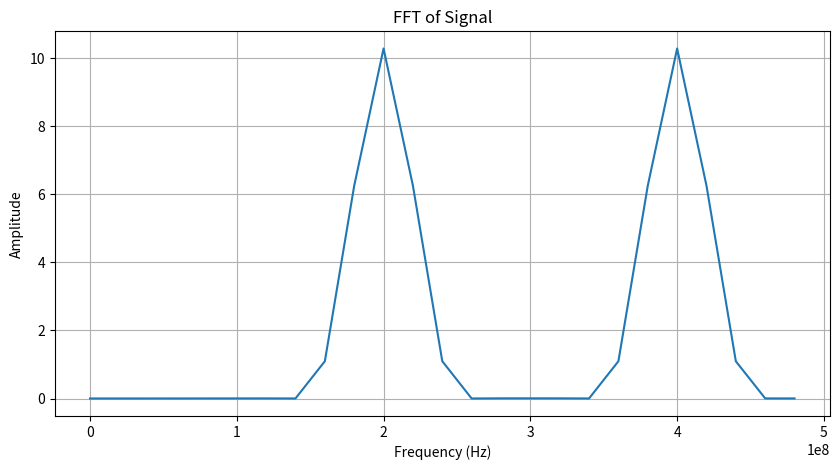

Generate this figure with matplotlib:
import numpy as np
import matplotlib.pyplot as plt
from scipy.signal import freqz, butter
import scipy.fft as fft
from scipy.signal.windows import blackman



# Filter tranfer function plotting
"""
def plot_filter(b, a, title, fs=1.0):
    w, h = freqz(b, a, worN=1024, fs=1)
    
    plt.figure(figsize=(12, 6))
    
    # Magnitude Response
    plt.subplot(2, 1, 1)
    plt.plot(w, 20 * np.log10(abs(h)), 'b')
    plt.title(title)
    plt.xlabel('Frequency (Hz)')
    plt.ylabel('Magnitude (dB)')
    plt.grid()
    
    # Phase Response
    plt.subplot(2, 1, 2)
    plt.plot(w, np.angle(h), 'g')
    plt.xlabel('Frequency (Hz)')
    plt.ylabel('Phase (radians)')
    plt.grid()
    
    # show 
    plt.tight_layout()
    plt.show()
    
b = [1,0.5] # Numerator coefficients
a = [1,-1] # Denominator coefficients

#plot_filter(b,a, "Custom Example IIR Filter")

b = [1,0.5, 0.25] # Numerator coefficients
a = [1] # Denominator coefficients

#plot_filter(b,a, "Custom Example FIR Filter")


b = [1,1,1,1,1] # Numerator coefficients
a = [1] # Denominator coefficients

#plot_filter(b,a, "Provided FIR Filter")

b = [1,1] # Numerator coefficients
a = [1,-1] # Denominator coefficients

#plot_filter(b,a, "Provided IIR Filter")
"""

# CT to DT conversions
'''
# Converts CT to DT signals: 
def get_signal(t): ## Primary frequency being sampled
    return np.sin(2 * np.pi * 300*10e6 * t)

def get_signal2(t): ## alias frequency 
    return np.sin(-2 * np.pi * 200*10e6 * t) 


fs = 500*10e6  # Sampling frequency
T = 1 / fs  # Sampling period
t_max = 1*10e-10 # time of coverage
t_cont = np.linspace(0, t_max, 1000)  # CT
t_disc = np.arange(0, t_max, T)  # DT

# Sample the signal
x_cont = get_signal(t_cont)
x_disc = get_signal(t_disc)
x_cont2 = get_signal2(t_cont)

plt.figure(figsize=(10, 5))
plt.plot(t_cont, x_cont, 'b', label='Continuous Signal')
plt.plot(t_cont, x_cont2, 'b', label='Continuous Signal (200MHz)', color = 'green')
plt.stem(t_disc, x_disc, 'r', linefmt='r-', markerfmt='ro', basefmt='r', label='Discrete Samples')
plt.xlabel("Time (s)")
plt.ylabel("Amplitude")
plt.legend()
plt.grid()
plt.title("Continuous to Discrete Signal Transformation")
plt.show()
'''

'''
# Signal Reconstruction
freq = 300*10e6
def get_signal(t): ## Primary frequency being sampled
    return np.sin(2 * np.pi * freq * t)


fs = 1000*10e6  # Sampling frequency
Ts = 1 / fs  # Sampling period
t_max1 = (10/freq)-Ts # time of coverage
t_min2 = Ts/2
t_max2 = (10/freq)-(Ts/2)
t_cont = np.linspace(0, t_max2, 1000)  # CT
t_reconstruct = np.linspace(0, t_max2, 1000)  # CT
#t_disc1 = np.arange(0, t_max1, Ts)  # DT 1 - on phase
t_disc1 = np.arange(t_min2, t_max2, Ts)  # DT 2 - out of phase

# Sample the signal
x_cont = get_signal(t_cont)
x_disc1 = get_signal(t_disc1)
#x_disc2 = get_signal(t_disc2)

# Reconstruction - sinc function used to simplify math (use normalized sinc function - no pi)
x_reconstruct = np.sum(x_disc1[:, np.newaxis] * np.sinc((t_reconstruct - t_disc1[:, np.newaxis]) / Ts), axis=0)

# Get MSE
MSE = np.mean((x_reconstruct - x_cont)**2)
print("MSE = ", MSE)

# Plotting
plt.figure(figsize=(10, 5))
plt.plot(t_cont, x_cont, 'b', label='Continuous Signal')
# Insert reconstructed signal
plt.stem(t_disc1, x_disc1, 'r', linefmt='r-', markerfmt='ro', basefmt='r', label='Discrete Samples')
plt.plot(t_reconstruct, x_reconstruct, 'g', label='Reconstructed Signal')
# second plot - plt.stem(t_disc2, x_disc2, 'g', linefmt='g-', markerfmt='go', basefmt='g', label='Discrete Samples 2')
plt.xlabel("Time (s)")
plt.ylabel("Amplitude")
plt.legend()
plt.grid()
plt.title("Reconstruction of a 300MHz signal sampled at 1000MHz")
plt.show()
'''


## FFT Plotting

# Blackman window
DFT_Len = 50 # Choose DFT Length
window = blackman(DFT_Len)
print(window)

freq = 200*10e6
freq2 = 400*10e6
def get_signal(t): ## Primary frequency being sampled
    signal = np.sin(2 * np.pi * freq * t) + np.sin(2 * np.pi * freq2 * t)
    return signal * window


fs = 1*10e9  # Sampling frequency
Ts = 1 / fs  # Sampling period # time of coverage
t_max1 = Ts * DFT_Len # Chhose max time for the right size DFT
#t_cont = np.linspace(0, t_max1, 1000)  # CT
t_disc = np.arange(0, t_max1, Ts)  # DT

# Sample the signal
#x_cont = get_signal(t_cont)
x_disc = get_signal(t_disc)

# Compute fourier signals
fourier = fft.fft(x_disc)
frequencies = fft.fftfreq(x_disc.size, Ts)  # Frequency bins
frequencies = frequencies / 10
print(frequencies.size) # Check DFT Size


# Plot
plt.figure(figsize=(10, 5))
plt.plot(frequencies[:frequencies.size//2], np.abs(fourier[:frequencies.size//2]))  # Only plot positive frequencies
plt.title("FFT of Signal")
plt.xlabel("Frequency (Hz)")
plt.ylabel("Amplitude")
plt.grid()
plt.show()
